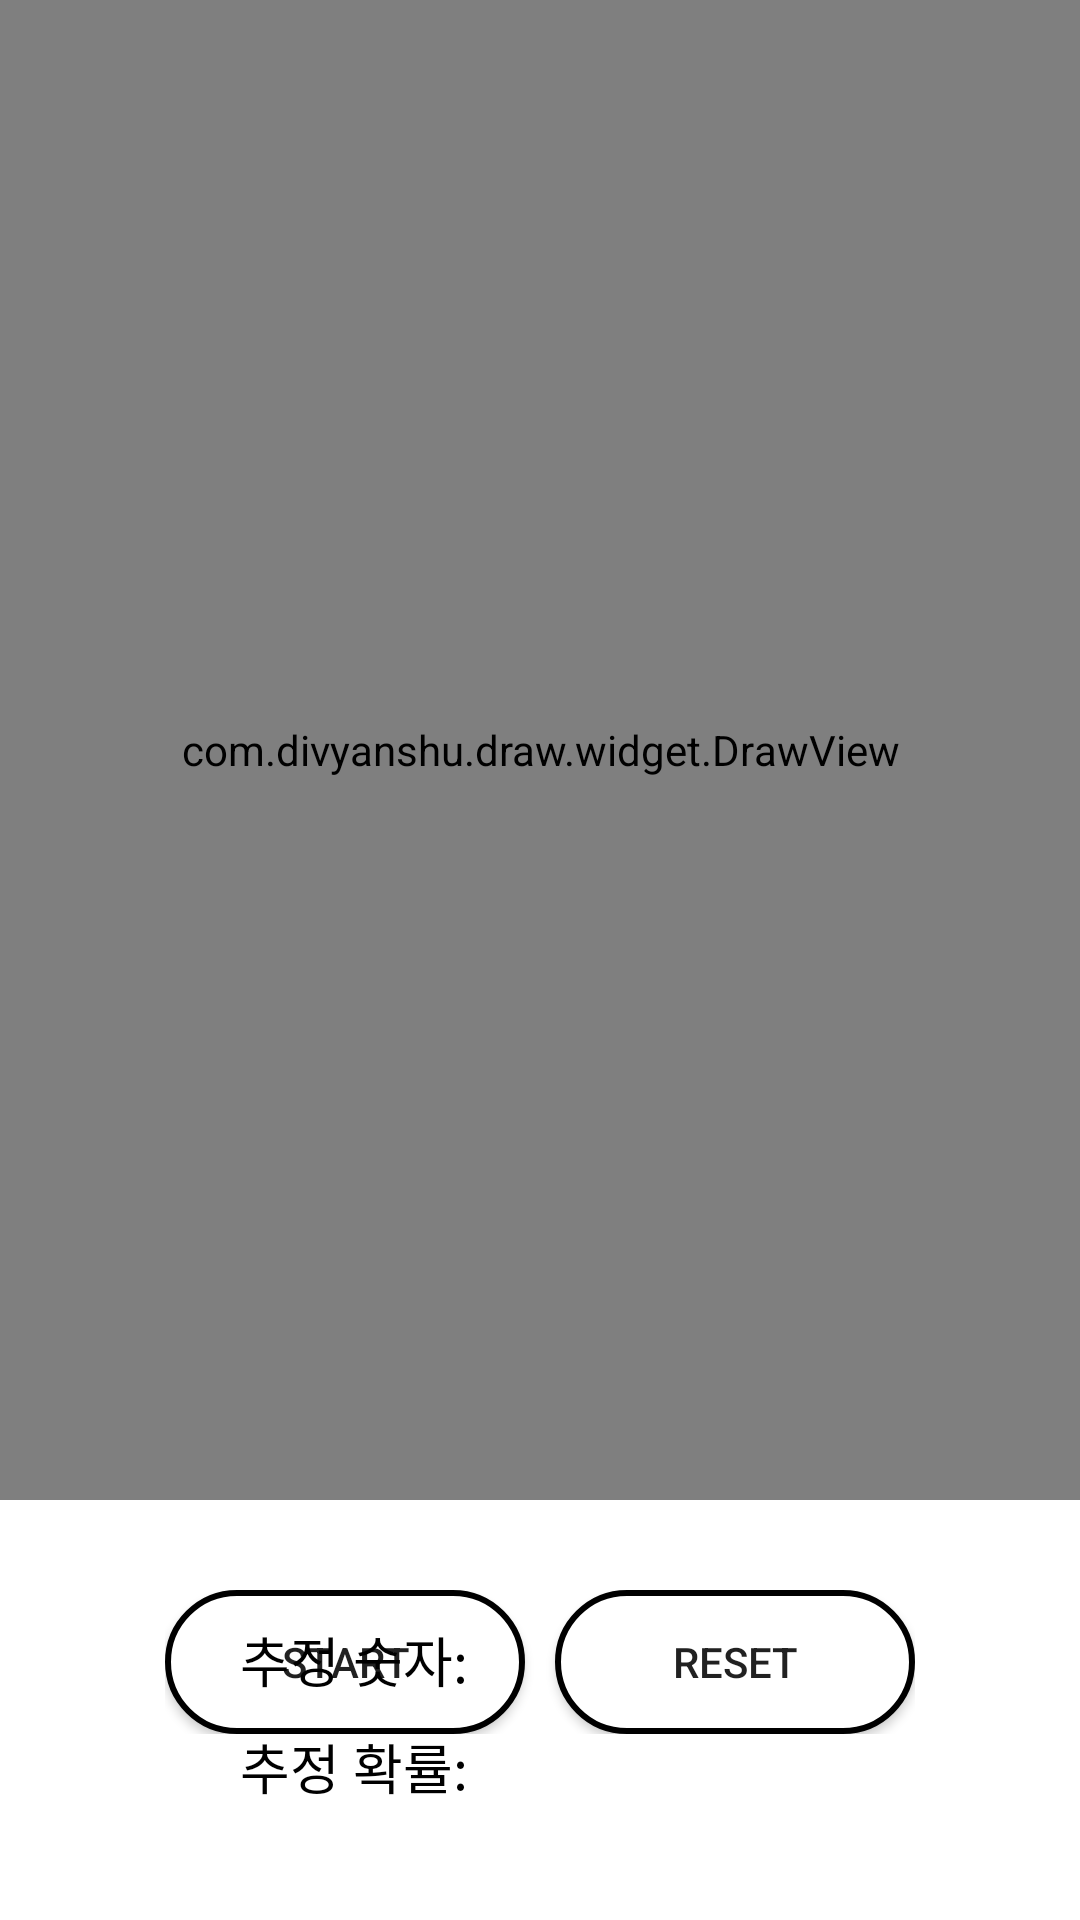

Here is an Android app screen rendered from its layout file. Give the layout XML and the strings, colors and styles it references.
<!-- AndroidManifest.xml: application theme Theme.Android_AI -->
<!-- res/layout/activity_draw.xml -->
<?xml version="1.0" encoding="utf-8"?>
<LinearLayout xmlns:android="http://schemas.android.com/apk/res/android"
    xmlns:app="http://schemas.android.com/apk/res-auto"
    xmlns:tools="http://schemas.android.com/tools"
    android:layout_width="match_parent"
    android:layout_height="match_parent"
    tools:context=".DrawActivity"
    android:orientation="vertical">

    <com.divyanshu.draw.widget.DrawView
        android:layout_width="match_parent"
        android:layout_height="500dp"
        android:id="@+id/drawView"/>

    <RelativeLayout
        android:layout_width="match_parent"
        android:layout_height="match_parent">

        <LinearLayout
            android:layout_marginTop="30dp"
            android:layout_width="wrap_content"
            android:layout_height="wrap_content"
            android:orientation="horizontal"
            android:layout_centerHorizontal="true">

            <androidx.appcompat.widget.AppCompatButton
                android:layout_width="120dp"
                android:layout_height="wrap_content"
                android:id="@+id/classifyButton"
                android:text="start"
                android:background="@drawable/button_design"
                android:layout_marginRight="5dp"/>

            <androidx.appcompat.widget.AppCompatButton
                android:layout_width="120dp"
                android:layout_height="wrap_content"
                android:id="@+id/clearButton"
                android:background="@drawable/button_design"
                android:text="reset"
                android:layout_marginLeft="5dp"/>

        </LinearLayout>

        <LinearLayout
            android:layout_centerInParent="true"
            android:layout_width="wrap_content"
            android:layout_height="wrap_content"
            android:orientation="vertical">

            <LinearLayout
                android:layout_width="200dp"
                android:layout_height="wrap_content"
                android:orientation="horizontal">

                <TextView
                    android:layout_width="wrap_content"
                    android:layout_height="wrap_content"
                    android:text="추정 숫자:"
                    android:textSize="18dp"
                    android:textColor="#000000"/>

                <TextView
                    android:layout_width="wrap_content"
                    android:layout_height="wrap_content"
                    android:id="@+id/resultNumber"
                    android:textSize="23dp"
                    android:layout_marginLeft="5dp"
                    android:textColor="#FF0000"/>

            </LinearLayout>


            <LinearLayout
                android:layout_marginTop="5dp"
                android:layout_width="match_parent"
                android:layout_height="wrap_content"
                android:orientation="horizontal">

                <TextView
                    android:layout_width="wrap_content"
                    android:layout_height="wrap_content"
                    android:text="추정 확률:"
                    android:textSize="18dp"
                    android:textColor="#000000"/>

                <TextView
                    android:layout_width="wrap_content"
                    android:layout_height="wrap_content"
                    android:id="@+id/resultProbability"
                    android:textSize="23dp"
                    android:textColor="#FF0000"
                    android:layout_marginLeft="5dp"/>



            </LinearLayout>




        </LinearLayout>

    </RelativeLayout>


</LinearLayout>
<!-- resources referenced by this layout -->
<resources>
  <!-- drawable button_design (drawable) -->
  <?xml version="1.0" encoding="utf-8"?>
  <shape xmlns:android="http://schemas.android.com/apk/res/android"
      android:shape="rectangle" android:padding = "10dp">
      <corners
          android:radius="50dp"
          />
      <solid
          android:color="#FFFFFF"
          />
      <padding
          android:left="0dp"
          android:top="0dp"
          android:right="0dp"
          android:bottom="0dp"
          />
      <size
          android:width="60dp"
          android:height="25dp"
          />
      <stroke
          android:width="2dp"
          android:color="#000000"
          />
  </shape>
  <style name="Theme.Android_AI" parent="Theme.MaterialComponents.Light.NoActionBar">
          
          <item name="colorPrimary">@color/purple_500</item>
          <item name="colorPrimaryVariant">@color/purple_700</item>
          <item name="colorOnPrimary">@color/white</item>
          
          <item name="colorSecondary">@color/teal_200</item>
          <item name="colorSecondaryVariant">@color/teal_700</item>
          <item name="colorOnSecondary">@color/black</item>
          
          <item name="android:statusBarColor" tools:targetApi="l">?attr/colorPrimaryVariant</item>
          
      </style>
  <!-- not gathered from this repository: default colours our renderer supplied (Android Studio template values) -->
  <color name="purple_500">#FF6200EE</color>
  <color name="purple_700">#FF3700B3</color>
  <color name="teal_200">#FF03DAC5</color>
  <color name="teal_700">#FF018786</color>
  <color name="black">#FF000000</color>
  <color name="white">#FFFFFFFF</color>
</resources>
